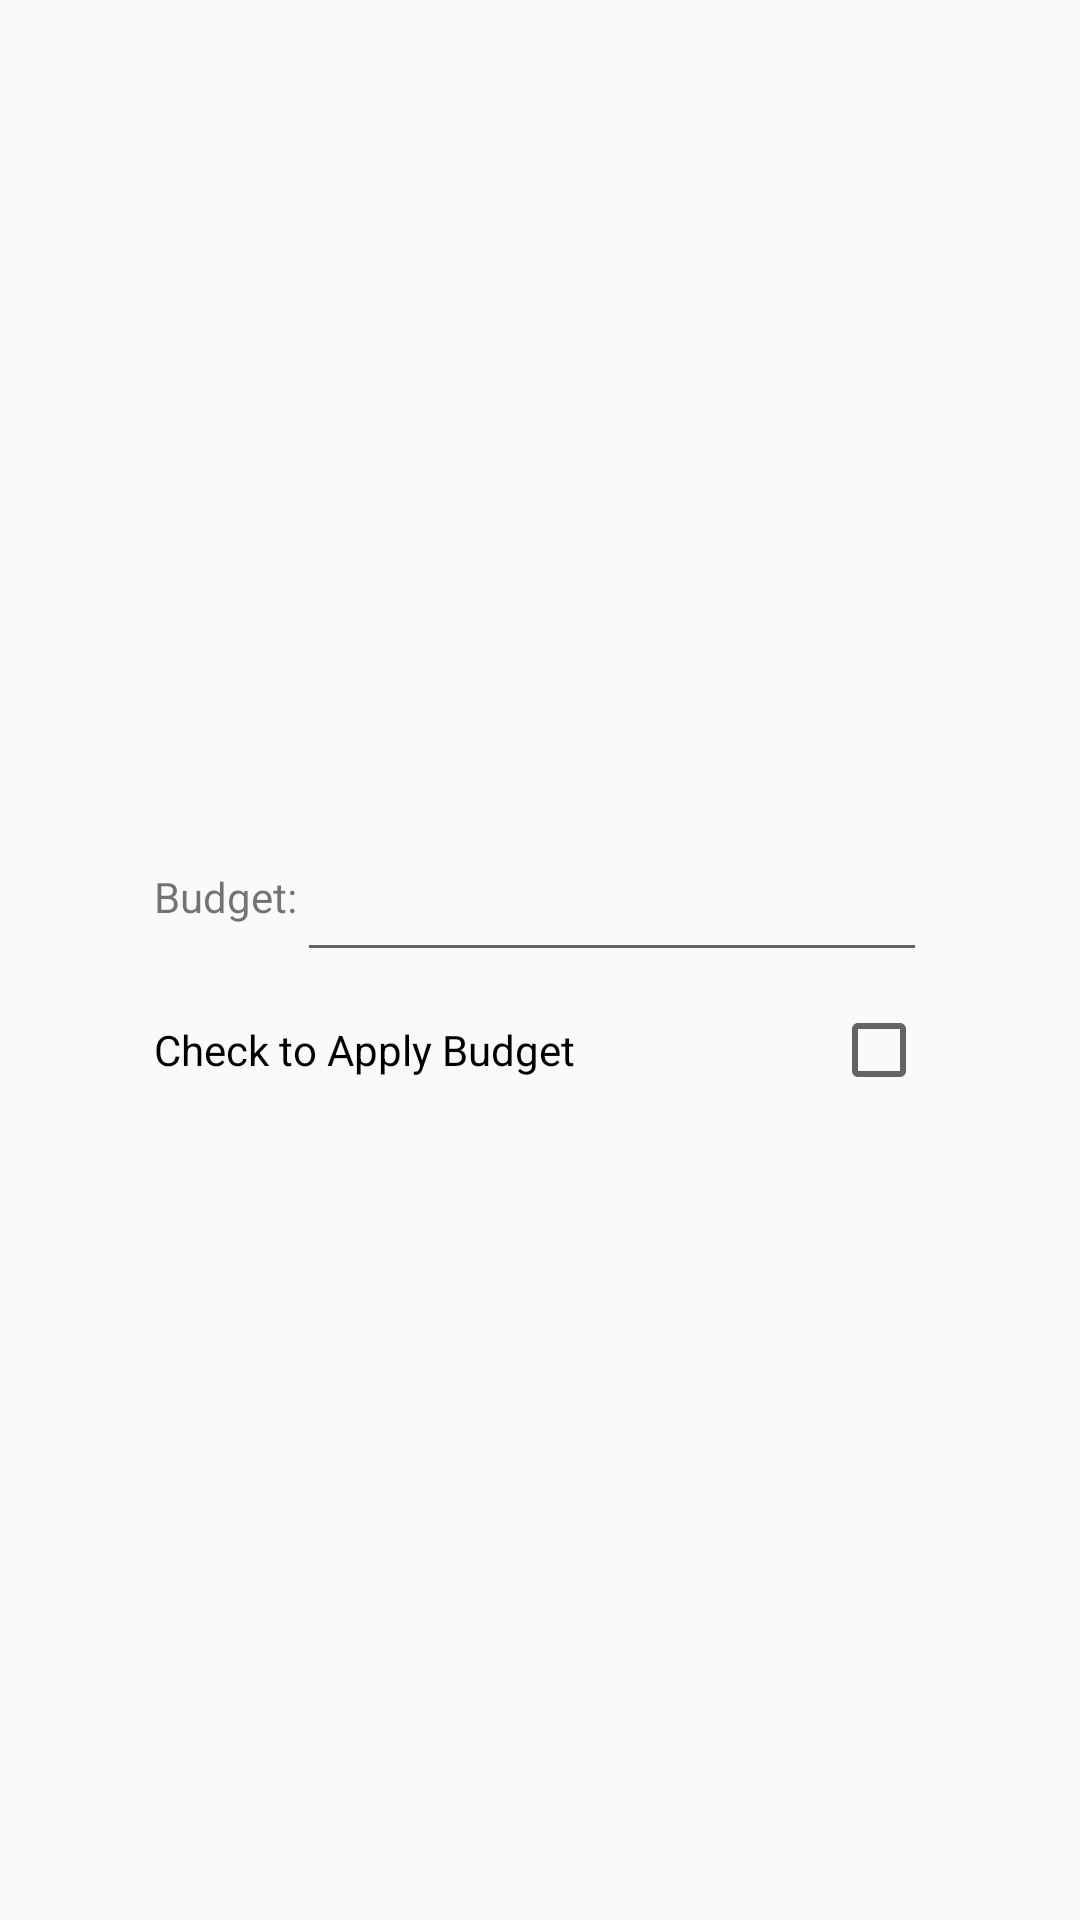

Here is an Android app screen rendered from its layout file. Give the layout XML and the strings, colors and styles it references.
<!-- AndroidManifest.xml: application theme AppTheme -->
<!-- res/layout/activity_categories_alert_dialog.xml -->
<?xml version="1.0" encoding="utf-8"?>
<android.support.constraint.ConstraintLayout xmlns:android="http://schemas.android.com/apk/res/android"
    xmlns:app="http://schemas.android.com/apk/res-auto"
    xmlns:tools="http://schemas.android.com/tools"
    android:layout_width="match_parent"
        android:layout_height="match_parent">

    <LinearLayout
        android:layout_width="wrap_content"
        android:layout_height="wrap_content"
        android:layout_marginStart="8dp"
        android:layout_marginTop="8dp"
        android:layout_marginEnd="8dp"
        android:layout_marginBottom="8dp"
        android:orientation="vertical"
        app:layout_constraintBottom_toBottomOf="parent"
        app:layout_constraintEnd_toEndOf="parent"
        app:layout_constraintStart_toStartOf="parent"
        app:layout_constraintTop_toTopOf="parent">

        <TableLayout
            android:layout_width="wrap_content"
            android:layout_height="wrap_content"
            android:paddingLeft="10dp"
            android:paddingRight="10dp">

            <TableRow
                android:layout_width="match_parent"
                android:layout_height="match_parent"
                android:layout_weight="1">

                <TextView
                    android:id="@+id/budgetText"
                    android:layout_width="match_parent"
                    android:layout_height="match_parent"
                    android:layout_weight="1"
                    android:gravity="center_vertical|center"
                    android:text="Budget:"
                    android:textAlignment="textStart"
                    android:textColor="@color/common_google_signin_btn_text_dark_focused"
                    app:layout_constraintStart_toStartOf="parent"
                    app:layout_constraintTop_toBottomOf="@+id/budgetCheckbox2" />

                <EditText
                    android:id="@+id/editBudget2"
                    android:layout_width="wrap_content"
                    android:layout_height="50dp"
                    android:layout_weight="1"
                    android:ems="10"
                    android:inputType="number|numberDecimal"
                    android:textAlignment="center"
                    app:layout_constraintEnd_toEndOf="parent"
                    app:layout_constraintHorizontal_bias="0.573"
                    app:layout_constraintStart_toEndOf="@+id/budgetText"
                    app:layout_constraintTop_toBottomOf="@+id/budgetCheckbox2" />
            </TableRow>

        </TableLayout>

        <LinearLayout
            android:layout_width="match_parent"
            android:layout_height="0dp"
            android:layout_weight="1"
            android:orientation="horizontal"
            android:paddingLeft="10dp"
            android:paddingTop="10dp"
            android:paddingRight="10dp">

            <CheckBox
                android:id="@+id/budgetCheckbox2"
                android:layout_width="match_parent"
                android:layout_height="match_parent"
                android:layout_weight="1"
                android:layoutDirection="rtl"
                android:text="Check to Apply Budget"
                android:textAlignment="textStart"
                app:layout_constraintEnd_toEndOf="parent"
                app:layout_constraintStart_toStartOf="parent"
                app:layout_constraintTop_toTopOf="parent" />
        </LinearLayout>

    </LinearLayout>
</android.support.constraint.ConstraintLayout>
<!-- resources referenced by this layout -->
<resources>
  <style name="AppTheme" parent="Theme.AppCompat.Light.NoActionBar">
          
          <item name="colorPrimary">@color/colorPrimary</item>
          <item name="colorPrimaryDark">@color/colorPrimaryDark</item>
          <item name="colorAccent">@color/colorAccent</item>
      </style>
  <color name="colorPrimary">#0bcee3</color>
  <color name="colorPrimaryDark">#069ab3</color>
  <color name="colorAccent">#dc006b</color>
</resources>
